Labelled photos from "recortes", an image-classification folder in Dxnn017/fruit-detector-pricer. The possible labels are: apple red 1, banana 1, cantaloupe 2, cocos 1, granadilla 1, kiwi 1, maracuja 1, peach 2, pear forelle 1, pineapple mini 1.

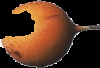
Label: granadilla 1

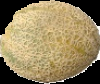
Label: cantaloupe 2

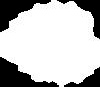
Label: pineapple mini 1

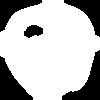
Label: apple red 1

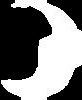
Label: maracuja 1

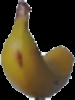
Label: banana 1
